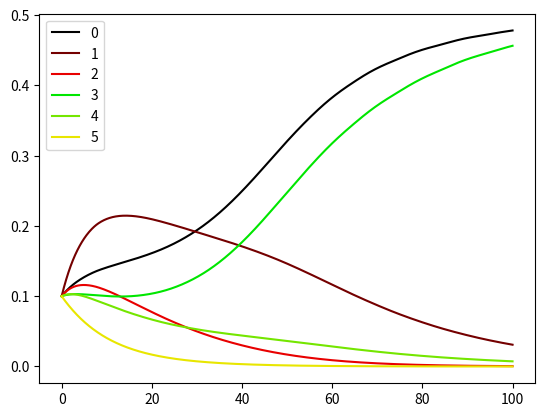

Generate this figure with matplotlib:
from scipy.integrate import solve_ivp
import numpy as np
import matplotlib.pyplot as plt

# parameters
mu_larvae  = 0.1
mu_adult = 0.1
fecundity = 0.9 # haha can't call this lambda
kk = 9./7. # carrying capacity (to be replaced with spatio-temporal data)
d = 0.1 # ageing rate

# mosquitoes array X[age, sex, genotype, species]
# start with 2 ages (could vary)
# 2 sexes, 3 genotypes (static, I hope!)
# 1 species (could vary)
n_ages = 1
n_species = 1
n_classes = 6 * n_ages * n_species

# inheritance cube: 
# i[x,y,z] = probability of mother genotype x, father genotype y
# producing offspring genotype z
# where index 0, 1, 2 = ww, Gw, GG respectively
# TODO: define as constant
i = np.array([[[1., 0., 0.],# ww x ww
[ .5, .5, 0. ],
[ 0., 1., 0. ]],
[[ .5, .5, 0. ],
[ .25, .5, .25 ], # Gw x Gw
[ 0., .5, .5 ]],
[[ 0., 1., 0. ],
[ 0., .5, .5 ],
[ 0., 0., 1. ]]]) # GG x GG

# calculate fecundity allocated to male and female larvae
# p[z,x,y] = proportion of total fecundity of mother genotype x, 
# father genotype y to producing offspring sex z
# where index of z: 0, 1 = male, female
# note - proportions will not add to 1 for male bias

accuracy = 0.95
fprop = 1./accuracy - 1.
prow = np.array([.5,.5,.5])
p = np.array([[prow, prow, prow],[prow, fprop*prow, fprop*prow]])

# pre-calculate i * p for males and females
ipm = np.zeros((3,3,3))
ipf = np.zeros((3,3,3))

for j in range(3):
    ipm[:,:,j] = i[:,:,j] * p[0,:,:]
    ipf[:,:,j] = i[:,:,j] * p[1,:,:]

# transpose y and z for use in later matrix multiplication
# (useful form to have in case of implicit)
for j in range(3):
    ipm[j,:,:] = np.transpose(ipm[j,:,:])
    ipf[j,:,:] = np.transpose(ipf[j,:,:])

#X = np.ones(n_classes)
X = np.ones(n_classes)*0.1
#X[0:2] = 0.1


def f(t, y):
    Y = np.reshape(y, (n_ages,2,3,n_species)) # example
    if n_ages > 1:
        n = Y[:-1,:,:,:].sum() # total number of larvae (all but the last age class)
    else:
        n = Y.sum() # total number of mosquitoes (all assumed to be "adults")
    ratio = Y[-1,0,:,:] # ratio of adult males (last age class) of given genotype and species
    ratio = ratio / ratio.sum()
    mat = np.zeros((n_classes, n_classes))
    # for each father's genotype and species, add the relevant proportion of fecundity for 
    # mothers of each genotype and that species, producing proportions of offspring 
    # of the relevant genotype (and the same species)
    for i in range(3): # fathers' genotypes
        for j in range(n_species): # species
            mat[j:(3*n_species):n_species, (3*(2*n_ages-1)*n_species + j):n_classes:n_species] += ipm[i,:,:] * ratio[i,j]
            mat[(3*n_species + j):(6*n_species):n_species, (3*(2*n_ages-1)*n_species + j):n_classes:n_species] += ipf[i,:,:] * ratio[i,j]
    # j:(3*n_species):n_species represents all baby males of each genotype in species j (offspring)
    # (9*(n_ages-1)*n_species + j):n_classes:n_species represents 
    # (n_ages - 1)*6*n_species (skip all juveniles) + 
    # 3 * n_species (skip all adult males) +  [ subtotal 3*n_species*(2*(n_ages -1) + 1) = 3*n_species*(2*n_ages - 1)
    # j:(3*n_species):n_species all adult females of each genotype in species j
    mat *= (1 - n/kk)*fecundity # scaling by fecundity and density dependence
    # mortality
    if n_ages > 1:
        mat[range(6 * (n_ages-1) * n_species), range(6 * (n_ages-1) * n_species)] -= (mu_larvae + d)
    mat[range(6 * (n_ages-1) * n_species, n_classes), range(6 * (n_ages-1) * n_species, n_classes)] -= mu_adult
    # ageing
    if n_ages > 1:
        for i in range(n_ages - 1):
            mat[range(6*(i+1)*n_species, 6*(i+2)*n_species), range(6*i*n_species, 6*(i+1)*n_species)] = d
    dXdt = mat.dot(y)
    return dXdt

# ODE solver
sol = solve_ivp(f, [0, 100], X, t_eval = np.arange(0, 100.00001, 0.1))

# plot output for each class
# order is (currently one species)
# 0: age0 male ww species1
# 1: age0 male Gw species1
# 2: age0 male GG species1
# 3: age0 female ww species1
# 4: age0 female Gw species1
# 5: age0 female GG species1
# 6: age1 male ww species1
# 7: age1 male Gw species1
# 8: age1 male GG species1
# 9: age1 female ww species1
# 10: age1 female Gw species1
# 11: age1 female GG species1
fig, ax = plt.subplots()
for i in range(n_classes):
    ax.plot(sol.t, sol.y[i,:], color = ((i%3)/2.2, ((i//3)%2)*0.9, (i//6)*0.9), label = str(i))
ax.legend()
plt.show()
